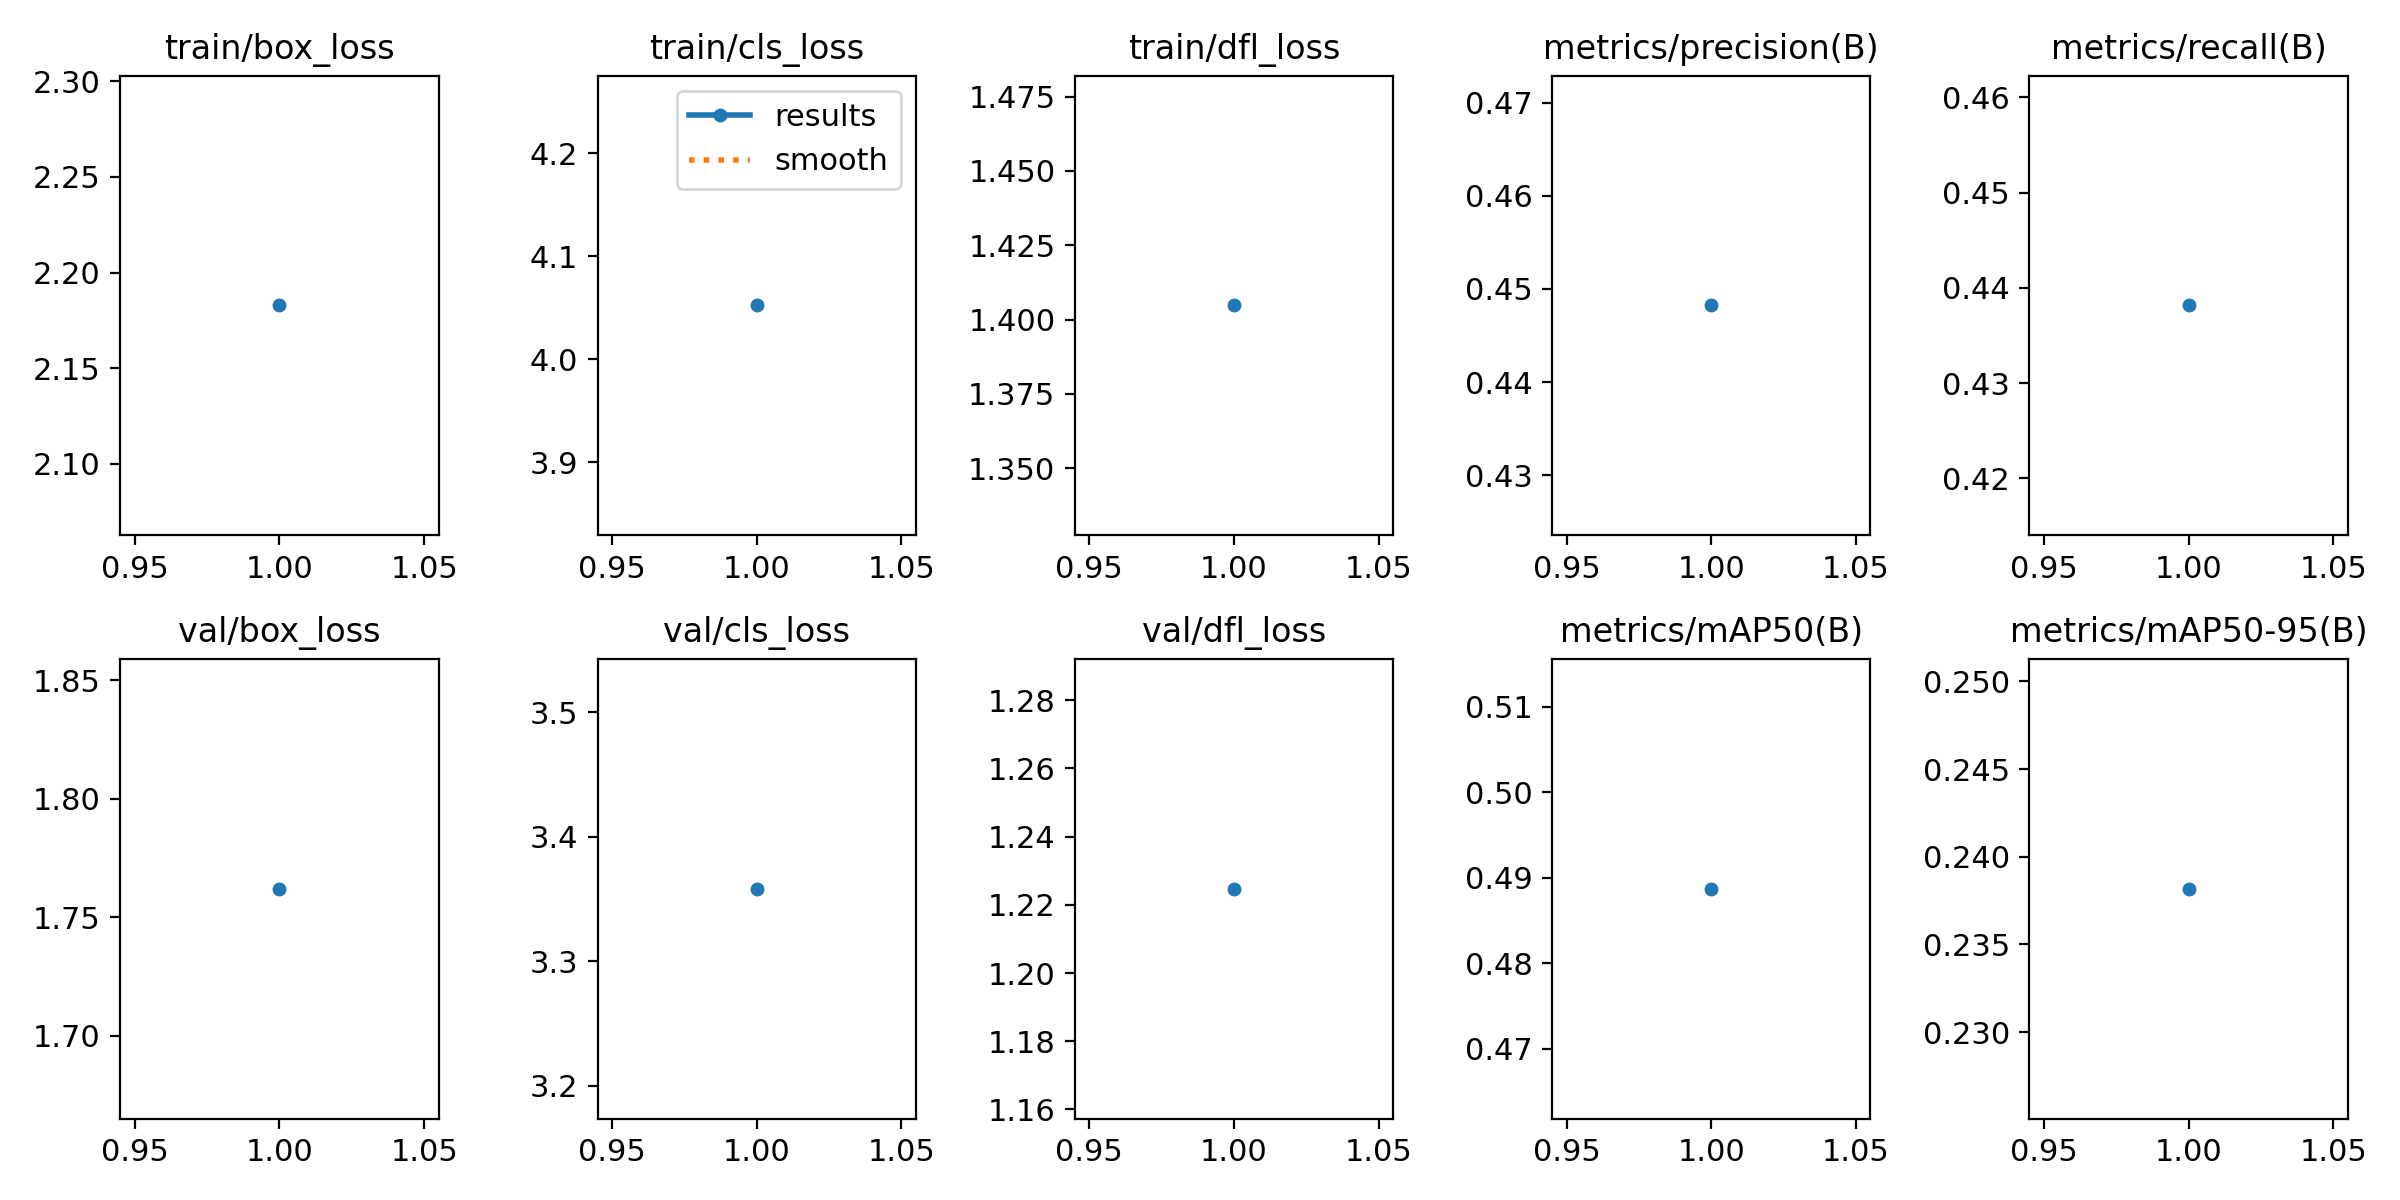

The file beside this chart, header and first rows:
epoch, time, train/box_loss, train/cls_loss, train/dfl_loss, metrics/precision(B), metrics/recall(B), metrics/mAP50(B), metrics/mAP50-95(B), val/box_loss, val/cls_loss, val/dfl_loss, lr/pg0, lr/pg1, lr/pg2
1, 173.1, 2.183, 4.052, 1.405, 0.4482, 0.4382, 0.4887, 0.2382, 1.762, 3.358, 1.225, 0.0002001, 0.0002001, 0.0002001
